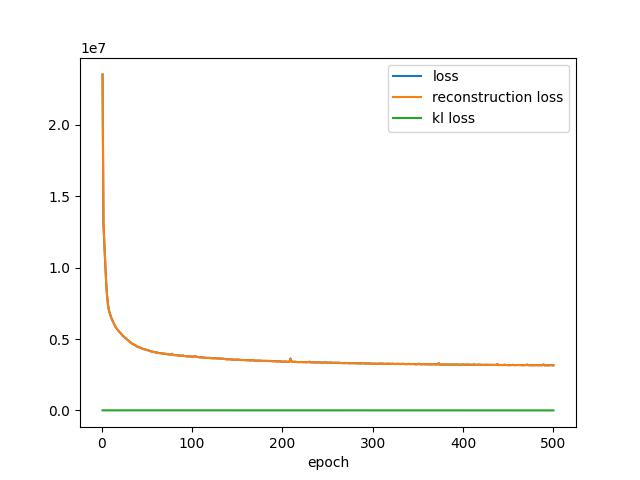

Data behind this chart, as committed beside it:
, loss, reconstruction_loss, kl_loss
0, 23539500, 23535512, 3989
1, 13094377, 13089301, 5076
2, 11651529, 11642685, 8844
3, 10290492, 10282652, 7838
4, 8987442, 8981163, 6278
5, 8034524, 8028169, 6356
6, 7424411, 7418487, 5924
7, 7038488, 7032719, 5769
8, 6800091, 6794606, 5485
9, 6606247, 6600978, 5268
10, 6435018, 6429900, 5117
11, 6302525, 6297556, 4967
12, 6156744, 6151828, 4916
13, 6021576, 6016550, 5027
14, 5900169, 5895048, 5120
15, 5793759, 5788650, 5109
16, 5705683, 5700600, 5082
17, 5631816, 5626777, 5038
18, 5544458, 5539334, 5123
19, 5472857, 5467684, 5172
20, 5411640, 5406374, 5266
21, 5344731, 5339372, 5357
22, 5252406, 5246802, 5605
23, 5196130, 5190430, 5701
24, 5134688, 5128834, 5856
25, 5088518, 5082564, 5952
26, 5040464, 5034490, 5975
27, 4985388, 4979336, 6052
28, 4928096, 4921921, 6176
29, 4880348, 4874125, 6223
30, 4816066, 4809737, 6328
31, 4762380, 4755982, 6398
32, 4719715, 4713338, 6376
33, 4665718, 4659306, 6412
34, 4635338, 4628903, 6438
35, 4606216, 4599707, 6509
36, 4564274, 4557765, 6508
37, 4535690, 4529174, 6517
38, 4486780, 4480184, 6597
39, 4462287, 4455704, 6583
40, 4428079, 4421452, 6627
41, 4425498, 4418983, 6515
42, 4374656, 4368012, 6645
43, 4362340, 4355766, 6572
44, 4334814, 4328156, 6657
45, 4306886, 4300220, 6668
46, 4289102, 4282386, 6716
47, 4273216, 4266512, 6704
48, 4264186, 4257506, 6680
49, 4227331, 4220584, 6748
50, 4220901, 4214174, 6729
51, 4221538, 4215046, 6491
52, 4164797, 4158207, 6590
53, 4151788, 4145200, 6587
54, 4136234, 4129664, 6571
55, 4123771, 4117227, 6544
56, 4110916, 4104414, 6501
57, 4093340, 4086862, 6479
58, 4081957, 4075512, 6445
59, 4063451, 4057052, 6399
... 440 more rows
